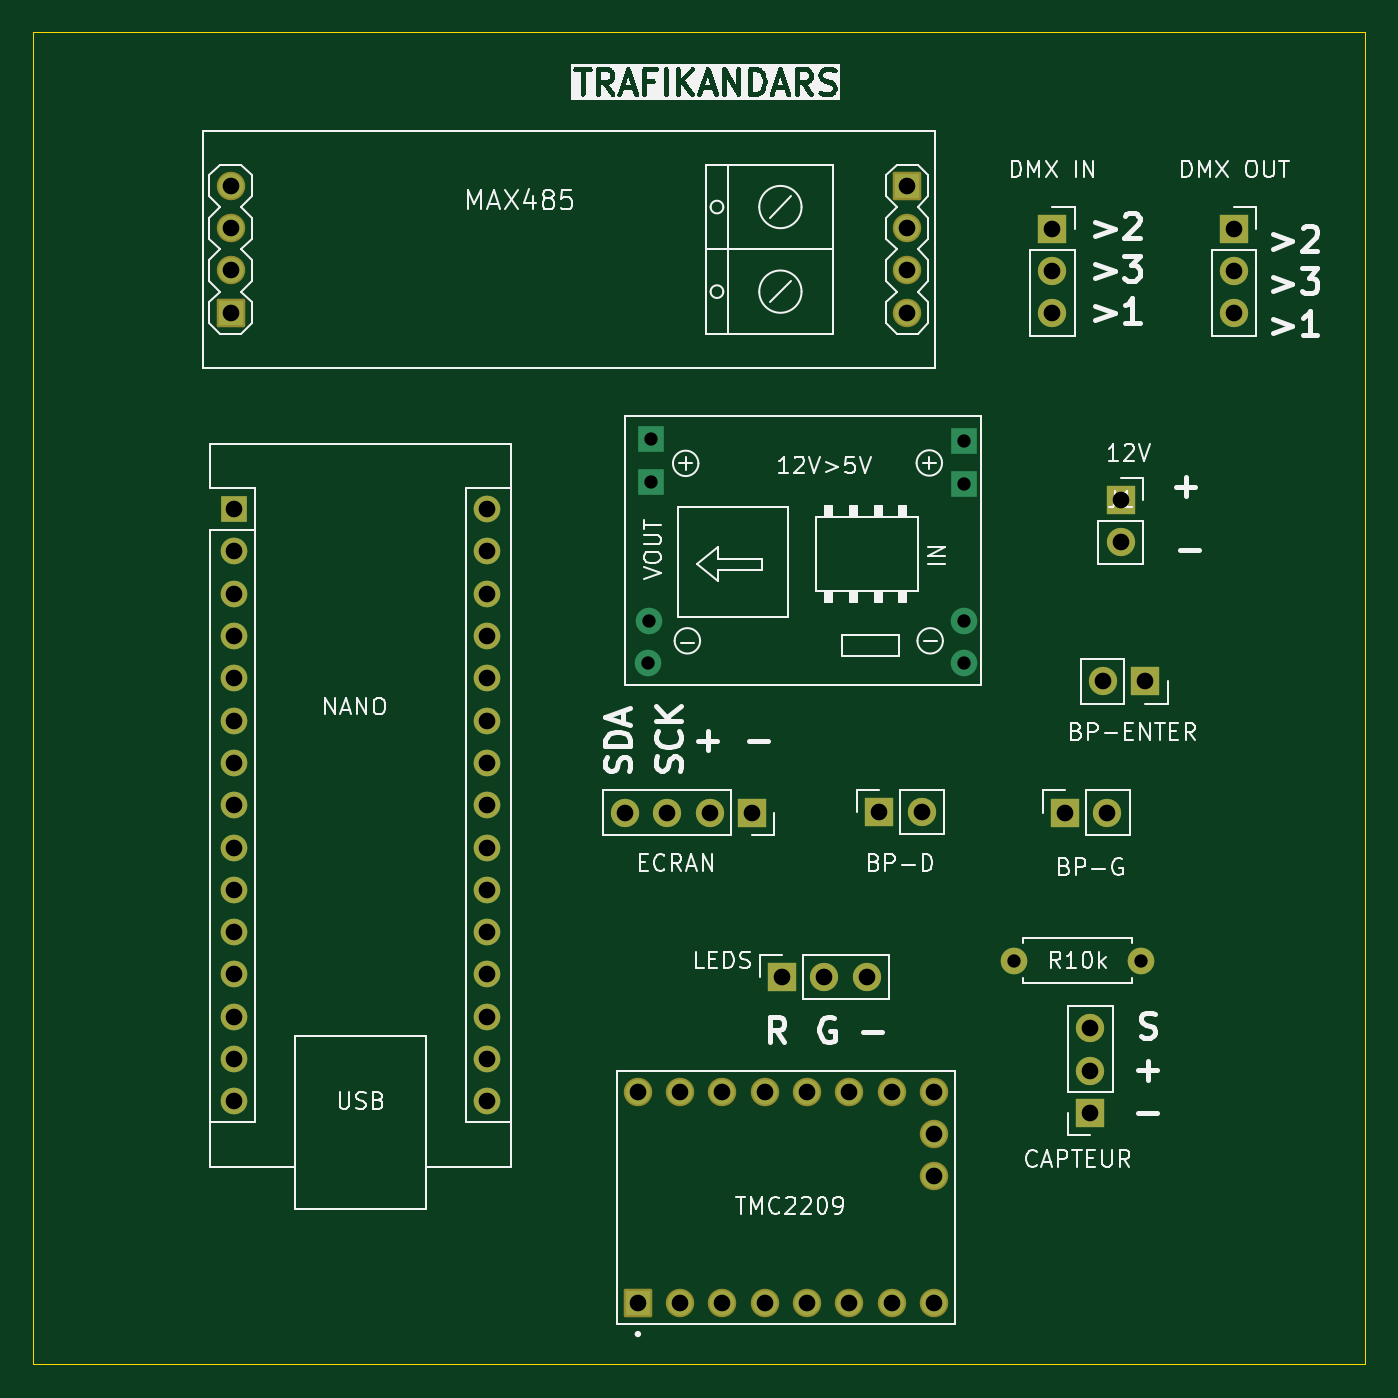
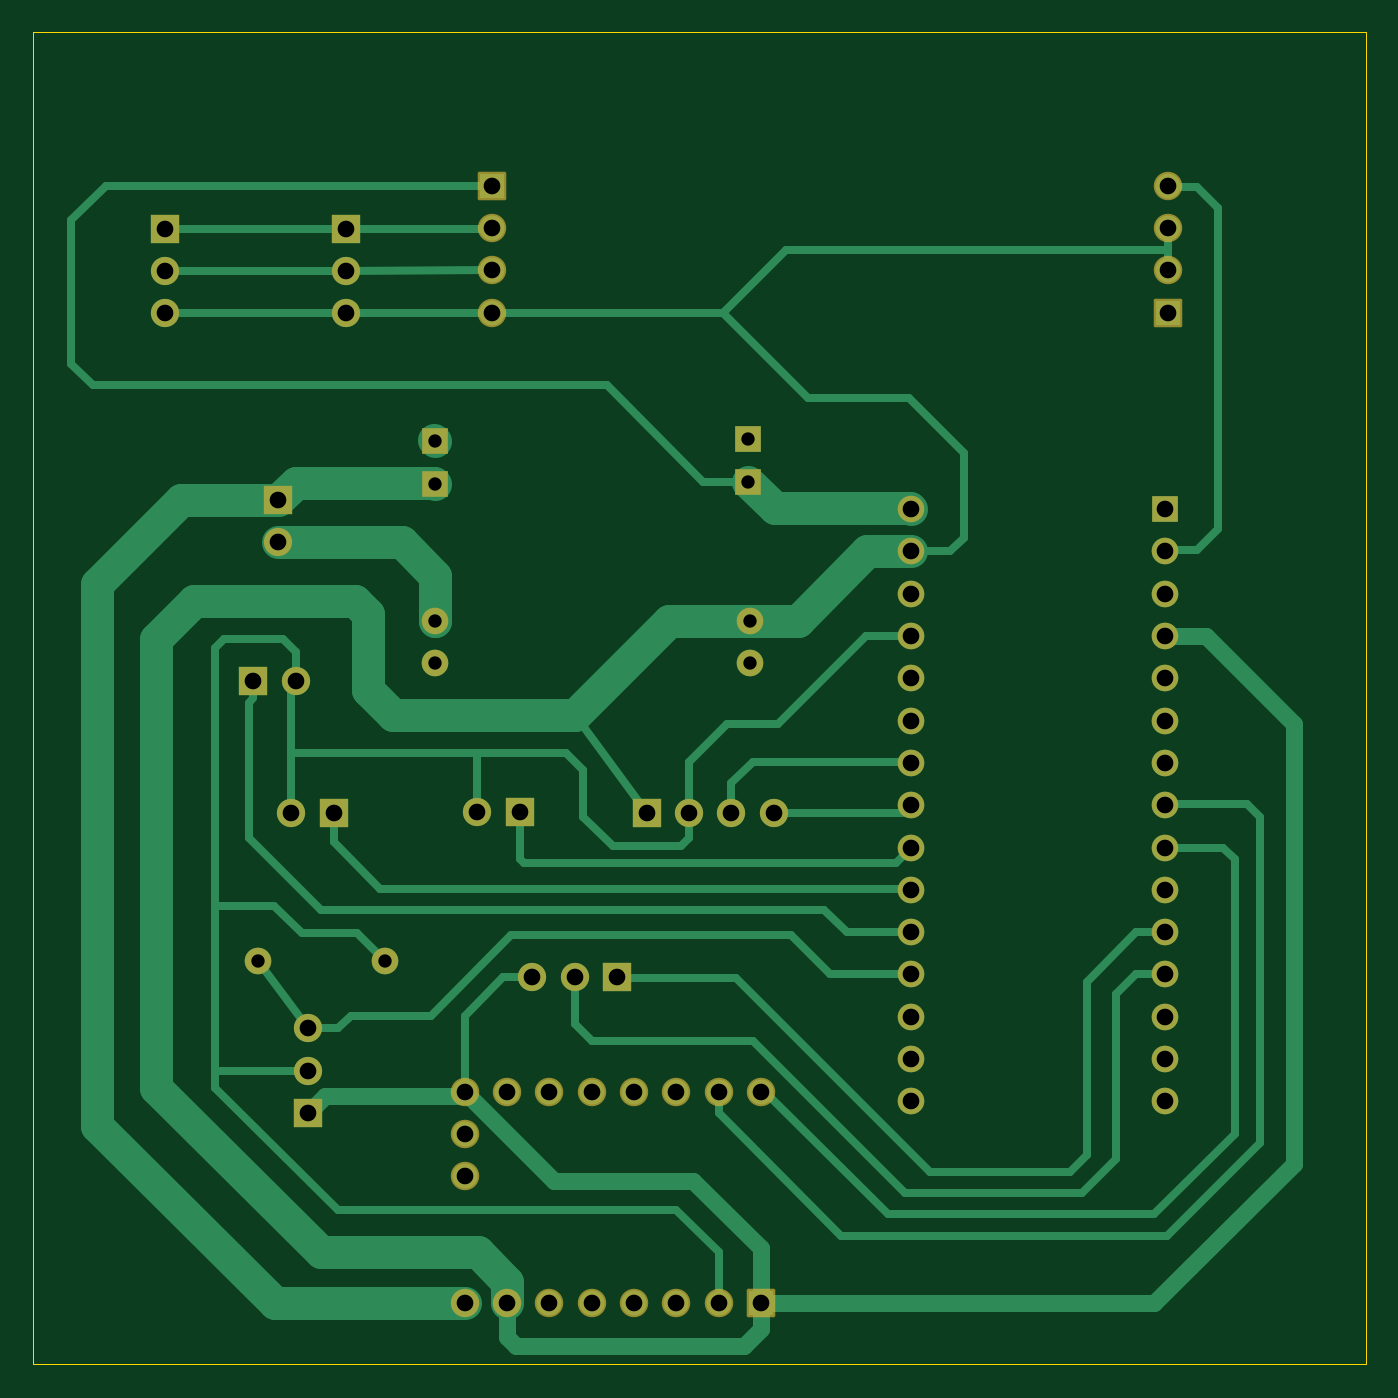
Circuit board: 11 layer files. Board 80.0 x 80.0 mm.
- bottom_copper: Machine à Neige PCBWAY-B_Cu.gbr (17724 bytes)
- bottom_mask: Machine à Neige PCBWAY-B_Mask.gbr (4368 bytes)
- paste: Machine à Neige PCBWAY-B_Paste.gbr (480 bytes)
- bottom_silk: Machine à Neige PCBWAY-B_Silkscreen.gbr (481 bytes)
- outline: Machine à Neige PCBWAY-Edge_Cuts.gbr (642 bytes)
- top_copper: Machine à Neige PCBWAY-F_Cu.gbr (7365 bytes)
- top_mask: Machine à Neige PCBWAY-F_Mask.gbr (4113 bytes)
- paste: Machine à Neige PCBWAY-F_Paste.gbr (480 bytes)
- top_silk: Machine à Neige PCBWAY-F_Silkscreen.gbr (81111 bytes)
- drill: Machine à Neige PCBWAY-NPTH-drl.gbr (489 bytes)
- drill: Machine à Neige PCBWAY-PTH-drl.gbr (3397 bytes)

=== bottom_copper: Machine à Neige PCBWAY-B_Cu.gbr (17724 bytes, source omitted) ===
=== bottom_mask: Machine à Neige PCBWAY-B_Mask.gbr ===
%TF.GenerationSoftware,KiCad,Pcbnew,9.0.2*%
%TF.CreationDate,2025-08-31T14:00:09+02:00*%
%TF.ProjectId,Machine _ Neige PCBWAY,4d616368-696e-4652-90e0-204e65696765,rev?*%
%TF.SameCoordinates,Original*%
%TF.FileFunction,Soldermask,Bot*%
%TF.FilePolarity,Negative*%
%FSLAX46Y46*%
G04 Gerber Fmt 4.6, Leading zero omitted, Abs format (unit mm)*
G04 Created by KiCad (PCBNEW 9.0.2) date 2025-08-31 14:00:09*
%MOMM*%
%LPD*%
G01*
G04 APERTURE LIST*
G04 Aperture macros list*
%AMRoundRect*
0 Rectangle with rounded corners*
0 $1 Rounding radius*
0 $2 $3 $4 $5 $6 $7 $8 $9 X,Y pos of 4 corners*
0 Add a 4 corners polygon primitive as box body*
4,1,4,$2,$3,$4,$5,$6,$7,$8,$9,$2,$3,0*
0 Add four circle primitives for the rounded corners*
1,1,$1+$1,$2,$3*
1,1,$1+$1,$4,$5*
1,1,$1+$1,$6,$7*
1,1,$1+$1,$8,$9*
0 Add four rect primitives between the rounded corners*
20,1,$1+$1,$2,$3,$4,$5,0*
20,1,$1+$1,$4,$5,$6,$7,0*
20,1,$1+$1,$6,$7,$8,$9,0*
20,1,$1+$1,$8,$9,$2,$3,0*%
G04 Aperture macros list end*
%ADD10R,1.700000X1.700000*%
%ADD11C,1.700000*%
%ADD12R,1.600000X1.600000*%
%ADD13O,1.600000X1.600000*%
%ADD14RoundRect,0.101600X-0.754000X-0.754000X0.754000X-0.754000X0.754000X0.754000X-0.754000X0.754000X0*%
%ADD15C,1.711200*%
%ADD16RoundRect,0.101600X0.754000X0.754000X-0.754000X0.754000X-0.754000X-0.754000X0.754000X-0.754000X0*%
%ADD17RoundRect,0.102000X0.754000X-0.754000X0.754000X0.754000X-0.754000X0.754000X-0.754000X-0.754000X0*%
%ADD18C,1.712000*%
%ADD19C,1.600000*%
G04 APERTURE END LIST*
D10*
%TO.C,DMX IN*%
X145034000Y-48768000D03*
D11*
X145034000Y-51308000D03*
X145034000Y-53848000D03*
%TD*%
D10*
%TO.C,J1*%
X149123000Y-65044000D03*
D11*
X149123000Y-67584000D03*
%TD*%
D10*
%TO.C,BP-G*%
X145796000Y-83820000D03*
D11*
X148336000Y-83820000D03*
%TD*%
D10*
%TO.C,BP-D*%
X134640000Y-83795000D03*
D11*
X137180000Y-83795000D03*
%TD*%
D12*
%TO.C,12V>5V*%
X139700000Y-61531500D03*
X139700000Y-64071500D03*
D13*
X139700000Y-74866500D03*
X139725400Y-72326500D03*
D12*
X120904000Y-61404500D03*
X120904000Y-63944500D03*
D13*
X120777000Y-74866500D03*
X120802400Y-72326500D03*
%TD*%
D14*
%TO.C,MAX485*%
X95680000Y-53810000D03*
D15*
X95680000Y-51270000D03*
X95680000Y-48730000D03*
X95680000Y-46190000D03*
D16*
X136320000Y-46190000D03*
D15*
X136320000Y-48730000D03*
X136320000Y-51270000D03*
X136320000Y-53810000D03*
%TD*%
D10*
%TO.C,LEDS*%
X128793000Y-93701000D03*
D11*
X131333000Y-93701000D03*
X133873000Y-93701000D03*
%TD*%
D10*
%TO.C,DMX OUT*%
X155956000Y-48768000D03*
D11*
X155956000Y-51308000D03*
X155956000Y-53848000D03*
%TD*%
D10*
%TO.C,BP-ENTER*%
X150622000Y-75946000D03*
D11*
X148082000Y-75946000D03*
%TD*%
D17*
%TO.C,U2*%
X120142000Y-113284000D03*
D18*
X122682000Y-113284000D03*
X125222000Y-113284000D03*
X127762000Y-113284000D03*
X130302000Y-113284000D03*
X132842000Y-113284000D03*
X135382000Y-113284000D03*
X137922000Y-113284000D03*
X120142000Y-100584000D03*
X122682000Y-100584000D03*
X125222000Y-100584000D03*
X127762000Y-100584000D03*
X130302000Y-100584000D03*
X132842000Y-100584000D03*
X135382000Y-100584000D03*
X137922000Y-100584000D03*
X137922000Y-105664000D03*
X137922000Y-103124000D03*
%TD*%
D19*
%TO.C,R10k*%
X142748000Y-92710000D03*
X150368000Y-92710000D03*
%TD*%
D12*
%TO.C,NANO*%
X95870500Y-65599500D03*
D13*
X95870500Y-68139500D03*
X95870500Y-70679500D03*
X95870500Y-73219500D03*
X95870500Y-75759500D03*
X95870500Y-78299500D03*
X95870500Y-80839500D03*
X95870500Y-83379500D03*
X95870500Y-85919500D03*
X95870500Y-88459500D03*
X95870500Y-90999500D03*
X95870500Y-93539500D03*
X95870500Y-96079500D03*
X95870500Y-98619500D03*
X95870500Y-101159500D03*
X111110500Y-101159500D03*
X111110500Y-98619500D03*
X111110500Y-96079500D03*
X111110500Y-93539500D03*
X111110500Y-90999500D03*
X111110500Y-88459500D03*
X111110500Y-85919500D03*
X111110500Y-83379500D03*
X111110500Y-80839500D03*
X111110500Y-78299500D03*
X111110500Y-75759500D03*
X111110500Y-73219500D03*
X111110500Y-70679500D03*
X111110500Y-68139500D03*
X111110500Y-65599500D03*
%TD*%
D10*
%TO.C,ECRAN*%
X127000000Y-83820000D03*
D11*
X124460000Y-83820000D03*
X121920000Y-83820000D03*
X119380000Y-83820000D03*
%TD*%
D10*
%TO.C,CAPTEUR*%
X147320000Y-101854000D03*
D11*
X147320000Y-99314000D03*
X147320000Y-96774000D03*
%TD*%
M02*

=== paste: Machine à Neige PCBWAY-B_Paste.gbr ===
%TF.GenerationSoftware,KiCad,Pcbnew,9.0.2*%
%TF.CreationDate,2025-08-31T14:00:09+02:00*%
%TF.ProjectId,Machine _ Neige PCBWAY,4d616368-696e-4652-90e0-204e65696765,rev?*%
%TF.SameCoordinates,Original*%
%TF.FileFunction,Paste,Bot*%
%TF.FilePolarity,Positive*%
%FSLAX46Y46*%
G04 Gerber Fmt 4.6, Leading zero omitted, Abs format (unit mm)*
G04 Created by KiCad (PCBNEW 9.0.2) date 2025-08-31 14:00:09*
%MOMM*%
%LPD*%
G01*
G04 APERTURE LIST*
G04 APERTURE END LIST*
M02*

=== bottom_silk: Machine à Neige PCBWAY-B_Silkscreen.gbr ===
%TF.GenerationSoftware,KiCad,Pcbnew,9.0.2*%
%TF.CreationDate,2025-08-31T14:00:09+02:00*%
%TF.ProjectId,Machine _ Neige PCBWAY,4d616368-696e-4652-90e0-204e65696765,rev?*%
%TF.SameCoordinates,Original*%
%TF.FileFunction,Legend,Bot*%
%TF.FilePolarity,Positive*%
%FSLAX46Y46*%
G04 Gerber Fmt 4.6, Leading zero omitted, Abs format (unit mm)*
G04 Created by KiCad (PCBNEW 9.0.2) date 2025-08-31 14:00:09*
%MOMM*%
%LPD*%
G01*
G04 APERTURE LIST*
G04 APERTURE END LIST*
M02*

=== outline: Machine à Neige PCBWAY-Edge_Cuts.gbr ===
%TF.GenerationSoftware,KiCad,Pcbnew,9.0.2*%
%TF.CreationDate,2025-08-31T14:00:09+02:00*%
%TF.ProjectId,Machine _ Neige PCBWAY,4d616368-696e-4652-90e0-204e65696765,rev?*%
%TF.SameCoordinates,Original*%
%TF.FileFunction,Profile,NP*%
%FSLAX46Y46*%
G04 Gerber Fmt 4.6, Leading zero omitted, Abs format (unit mm)*
G04 Created by KiCad (PCBNEW 9.0.2) date 2025-08-31 14:00:09*
%MOMM*%
%LPD*%
G01*
G04 APERTURE LIST*
%TA.AperFunction,Profile*%
%ADD10C,0.050000*%
%TD*%
G04 APERTURE END LIST*
D10*
X83830000Y-36962000D02*
X163830000Y-36962000D01*
X163830000Y-116962000D01*
X83830000Y-116962000D01*
X83830000Y-36962000D01*
M02*

=== top_copper: Machine à Neige PCBWAY-F_Cu.gbr (7365 bytes, source omitted) ===
=== top_mask: Machine à Neige PCBWAY-F_Mask.gbr ===
%TF.GenerationSoftware,KiCad,Pcbnew,9.0.2*%
%TF.CreationDate,2025-08-31T14:00:09+02:00*%
%TF.ProjectId,Machine _ Neige PCBWAY,4d616368-696e-4652-90e0-204e65696765,rev?*%
%TF.SameCoordinates,Original*%
%TF.FileFunction,Soldermask,Top*%
%TF.FilePolarity,Negative*%
%FSLAX46Y46*%
G04 Gerber Fmt 4.6, Leading zero omitted, Abs format (unit mm)*
G04 Created by KiCad (PCBNEW 9.0.2) date 2025-08-31 14:00:09*
%MOMM*%
%LPD*%
G01*
G04 APERTURE LIST*
G04 Aperture macros list*
%AMRoundRect*
0 Rectangle with rounded corners*
0 $1 Rounding radius*
0 $2 $3 $4 $5 $6 $7 $8 $9 X,Y pos of 4 corners*
0 Add a 4 corners polygon primitive as box body*
4,1,4,$2,$3,$4,$5,$6,$7,$8,$9,$2,$3,0*
0 Add four circle primitives for the rounded corners*
1,1,$1+$1,$2,$3*
1,1,$1+$1,$4,$5*
1,1,$1+$1,$6,$7*
1,1,$1+$1,$8,$9*
0 Add four rect primitives between the rounded corners*
20,1,$1+$1,$2,$3,$4,$5,0*
20,1,$1+$1,$4,$5,$6,$7,0*
20,1,$1+$1,$6,$7,$8,$9,0*
20,1,$1+$1,$8,$9,$2,$3,0*%
G04 Aperture macros list end*
%ADD10R,1.700000X1.700000*%
%ADD11C,1.700000*%
%ADD12RoundRect,0.101600X-0.754000X-0.754000X0.754000X-0.754000X0.754000X0.754000X-0.754000X0.754000X0*%
%ADD13C,1.711200*%
%ADD14RoundRect,0.101600X0.754000X0.754000X-0.754000X0.754000X-0.754000X-0.754000X0.754000X-0.754000X0*%
%ADD15RoundRect,0.102000X0.754000X-0.754000X0.754000X0.754000X-0.754000X0.754000X-0.754000X-0.754000X0*%
%ADD16C,1.712000*%
%ADD17C,1.600000*%
%ADD18R,1.600000X1.600000*%
%ADD19O,1.600000X1.600000*%
G04 APERTURE END LIST*
D10*
%TO.C,DMX IN*%
X145034000Y-48768000D03*
D11*
X145034000Y-51308000D03*
X145034000Y-53848000D03*
%TD*%
D10*
%TO.C,J1*%
X149123000Y-65044000D03*
D11*
X149123000Y-67584000D03*
%TD*%
D10*
%TO.C,BP-G*%
X145796000Y-83820000D03*
D11*
X148336000Y-83820000D03*
%TD*%
D10*
%TO.C,BP-D*%
X134640000Y-83795000D03*
D11*
X137180000Y-83795000D03*
%TD*%
D12*
%TO.C,MAX485*%
X95680000Y-53810000D03*
D13*
X95680000Y-51270000D03*
X95680000Y-48730000D03*
X95680000Y-46190000D03*
D14*
X136320000Y-46190000D03*
D13*
X136320000Y-48730000D03*
X136320000Y-51270000D03*
X136320000Y-53810000D03*
%TD*%
D10*
%TO.C,LEDS*%
X128793000Y-93701000D03*
D11*
X131333000Y-93701000D03*
X133873000Y-93701000D03*
%TD*%
D10*
%TO.C,DMX OUT*%
X155956000Y-48768000D03*
D11*
X155956000Y-51308000D03*
X155956000Y-53848000D03*
%TD*%
D10*
%TO.C,BP-ENTER*%
X150622000Y-75946000D03*
D11*
X148082000Y-75946000D03*
%TD*%
D15*
%TO.C,U2*%
X120142000Y-113284000D03*
D16*
X122682000Y-113284000D03*
X125222000Y-113284000D03*
X127762000Y-113284000D03*
X130302000Y-113284000D03*
X132842000Y-113284000D03*
X135382000Y-113284000D03*
X137922000Y-113284000D03*
X120142000Y-100584000D03*
X122682000Y-100584000D03*
X125222000Y-100584000D03*
X127762000Y-100584000D03*
X130302000Y-100584000D03*
X132842000Y-100584000D03*
X135382000Y-100584000D03*
X137922000Y-100584000D03*
X137922000Y-105664000D03*
X137922000Y-103124000D03*
%TD*%
D17*
%TO.C,R10k*%
X142748000Y-92710000D03*
X150368000Y-92710000D03*
%TD*%
D18*
%TO.C,NANO*%
X95870500Y-65599500D03*
D19*
X95870500Y-68139500D03*
X95870500Y-70679500D03*
X95870500Y-73219500D03*
X95870500Y-75759500D03*
X95870500Y-78299500D03*
X95870500Y-80839500D03*
X95870500Y-83379500D03*
X95870500Y-85919500D03*
X95870500Y-88459500D03*
X95870500Y-90999500D03*
X95870500Y-93539500D03*
X95870500Y-96079500D03*
X95870500Y-98619500D03*
X95870500Y-101159500D03*
X111110500Y-101159500D03*
X111110500Y-98619500D03*
X111110500Y-96079500D03*
X111110500Y-93539500D03*
X111110500Y-90999500D03*
X111110500Y-88459500D03*
X111110500Y-85919500D03*
X111110500Y-83379500D03*
X111110500Y-80839500D03*
X111110500Y-78299500D03*
X111110500Y-75759500D03*
X111110500Y-73219500D03*
X111110500Y-70679500D03*
X111110500Y-68139500D03*
X111110500Y-65599500D03*
%TD*%
D10*
%TO.C,ECRAN*%
X127000000Y-83820000D03*
D11*
X124460000Y-83820000D03*
X121920000Y-83820000D03*
X119380000Y-83820000D03*
%TD*%
D10*
%TO.C,CAPTEUR*%
X147320000Y-101854000D03*
D11*
X147320000Y-99314000D03*
X147320000Y-96774000D03*
%TD*%
M02*

=== paste: Machine à Neige PCBWAY-F_Paste.gbr ===
%TF.GenerationSoftware,KiCad,Pcbnew,9.0.2*%
%TF.CreationDate,2025-08-31T14:00:09+02:00*%
%TF.ProjectId,Machine _ Neige PCBWAY,4d616368-696e-4652-90e0-204e65696765,rev?*%
%TF.SameCoordinates,Original*%
%TF.FileFunction,Paste,Top*%
%TF.FilePolarity,Positive*%
%FSLAX46Y46*%
G04 Gerber Fmt 4.6, Leading zero omitted, Abs format (unit mm)*
G04 Created by KiCad (PCBNEW 9.0.2) date 2025-08-31 14:00:09*
%MOMM*%
%LPD*%
G01*
G04 APERTURE LIST*
G04 APERTURE END LIST*
M02*

=== top_silk: Machine à Neige PCBWAY-F_Silkscreen.gbr (81111 bytes, source omitted) ===
=== drill: Machine à Neige PCBWAY-NPTH-drl.gbr ===
%TF.GenerationSoftware,KiCad,Pcbnew,9.0.2*%
%TF.CreationDate,2025-08-31T14:00:08+02:00*%
%TF.ProjectId,Machine _ Neige PCBWAY,4d616368-696e-4652-90e0-204e65696765,rev?*%
%TF.SameCoordinates,Original*%
%TF.FileFunction,NonPlated,1,2,NPTH*%
%TF.FilePolarity,Positive*%
%FSLAX46Y46*%
G04 Gerber Fmt 4.6, Leading zero omitted, Abs format (unit mm)*
G04 Created by KiCad (PCBNEW 9.0.2) date 2025-08-31 14:00:08*
%MOMM*%
%LPD*%
G01*
G04 APERTURE LIST*
G04 APERTURE END LIST*
M02*

=== drill: Machine à Neige PCBWAY-PTH-drl.gbr ===
%TF.GenerationSoftware,KiCad,Pcbnew,9.0.2*%
%TF.CreationDate,2025-08-31T14:00:08+02:00*%
%TF.ProjectId,Machine _ Neige PCBWAY,4d616368-696e-4652-90e0-204e65696765,rev?*%
%TF.SameCoordinates,Original*%
%TF.FileFunction,Plated,1,2,PTH,Drill*%
%TF.FilePolarity,Positive*%
%FSLAX46Y46*%
G04 Gerber Fmt 4.6, Leading zero omitted, Abs format (unit mm)*
G04 Created by KiCad (PCBNEW 9.0.2) date 2025-08-31 14:00:08*
%MOMM*%
%LPD*%
G01*
G04 APERTURE LIST*
%TA.AperFunction,ComponentDrill*%
%ADD10C,0.800000*%
%TD*%
%TA.AperFunction,ComponentDrill*%
%ADD11C,1.000000*%
%TD*%
G04 APERTURE END LIST*
D10*
%TO.C,12V>5V*%
X120777000Y-74866500D03*
X120802400Y-72326500D03*
X120904000Y-61404500D03*
X120904000Y-63944500D03*
X139700000Y-61531500D03*
X139700000Y-64071500D03*
X139700000Y-74866500D03*
X139725400Y-72326500D03*
%TO.C,R10k*%
X142748000Y-92710000D03*
X150368000Y-92710000D03*
D11*
%TO.C,MAX485*%
X95680000Y-46190000D03*
X95680000Y-48730000D03*
X95680000Y-51270000D03*
X95680000Y-53810000D03*
%TO.C,NANO*%
X95870500Y-65599500D03*
X95870500Y-68139500D03*
X95870500Y-70679500D03*
X95870500Y-73219500D03*
X95870500Y-75759500D03*
X95870500Y-78299500D03*
X95870500Y-80839500D03*
X95870500Y-83379500D03*
X95870500Y-85919500D03*
X95870500Y-88459500D03*
X95870500Y-90999500D03*
X95870500Y-93539500D03*
X95870500Y-96079500D03*
X95870500Y-98619500D03*
X95870500Y-101159500D03*
X111110500Y-65599500D03*
X111110500Y-68139500D03*
X111110500Y-70679500D03*
X111110500Y-73219500D03*
X111110500Y-75759500D03*
X111110500Y-78299500D03*
X111110500Y-80839500D03*
X111110500Y-83379500D03*
X111110500Y-85919500D03*
X111110500Y-88459500D03*
X111110500Y-90999500D03*
X111110500Y-93539500D03*
X111110500Y-96079500D03*
X111110500Y-98619500D03*
X111110500Y-101159500D03*
%TO.C,ECRAN*%
X119380000Y-83820000D03*
%TO.C,U2*%
X120142000Y-100584000D03*
X120142000Y-113284000D03*
%TO.C,ECRAN*%
X121920000Y-83820000D03*
%TO.C,U2*%
X122682000Y-100584000D03*
X122682000Y-113284000D03*
%TO.C,ECRAN*%
X124460000Y-83820000D03*
%TO.C,U2*%
X125222000Y-100584000D03*
X125222000Y-113284000D03*
%TO.C,ECRAN*%
X127000000Y-83820000D03*
%TO.C,U2*%
X127762000Y-100584000D03*
X127762000Y-113284000D03*
%TO.C,LEDS*%
X128793000Y-93701000D03*
%TO.C,U2*%
X130302000Y-100584000D03*
X130302000Y-113284000D03*
%TO.C,LEDS*%
X131333000Y-93701000D03*
%TO.C,U2*%
X132842000Y-100584000D03*
X132842000Y-113284000D03*
%TO.C,LEDS*%
X133873000Y-93701000D03*
%TO.C,BP-D*%
X134640000Y-83795000D03*
%TO.C,U2*%
X135382000Y-100584000D03*
X135382000Y-113284000D03*
%TO.C,MAX485*%
X136320000Y-46190000D03*
X136320000Y-48730000D03*
X136320000Y-51270000D03*
X136320000Y-53810000D03*
%TO.C,BP-D*%
X137180000Y-83795000D03*
%TO.C,U2*%
X137922000Y-100584000D03*
X137922000Y-103124000D03*
X137922000Y-105664000D03*
X137922000Y-113284000D03*
%TO.C,DMX IN*%
X145034000Y-48768000D03*
X145034000Y-51308000D03*
X145034000Y-53848000D03*
%TO.C,BP-G*%
X145796000Y-83820000D03*
%TO.C,CAPTEUR*%
X147320000Y-96774000D03*
X147320000Y-99314000D03*
X147320000Y-101854000D03*
%TO.C,BP-ENTER*%
X148082000Y-75946000D03*
%TO.C,BP-G*%
X148336000Y-83820000D03*
%TO.C,J1*%
X149123000Y-65044000D03*
X149123000Y-67584000D03*
%TO.C,BP-ENTER*%
X150622000Y-75946000D03*
%TO.C,DMX OUT*%
X155956000Y-48768000D03*
X155956000Y-51308000D03*
X155956000Y-53848000D03*
M02*
